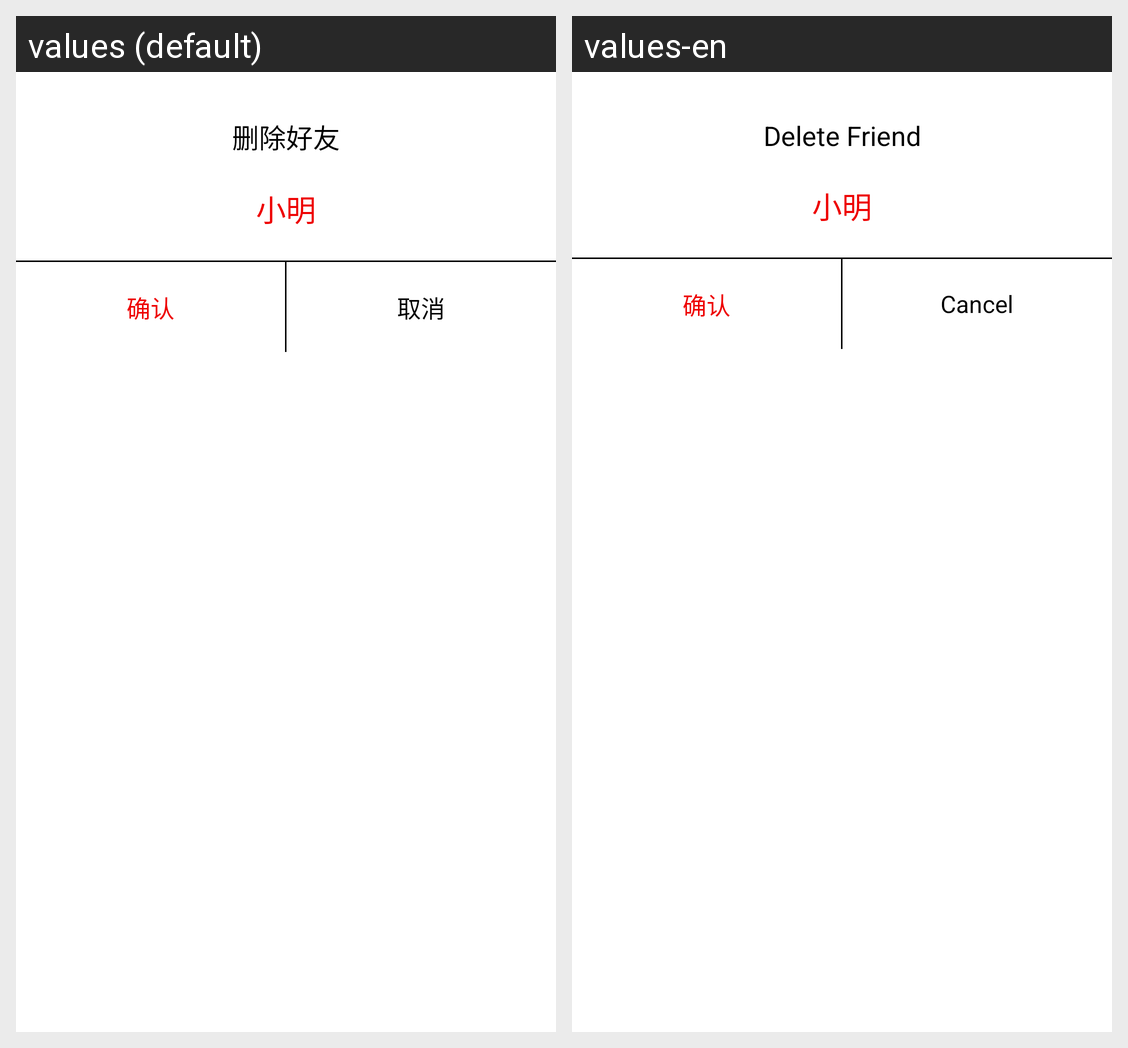

Locale-by-locale string values for the Android screen shown in this grid:
Android screen res/layout/layout_delete_firend_dialog.xml rendered under 2 locales, left to right: values (default), values-en. Device: Nexus 5 (rendered at 1080×1920; each locale shown at half size, 540×960, under a caption strip naming it); theme AppTheme.
Strings drawn on this screen, with the default value and each locale's value (text and hints the layout hard-codes, and strings that could not be matched under every locale, appear in the picture but are not listed):

delete_friend
  values: 删除好友
  values-en: Delete Friend

confirm
  values: 确认
  values-en: 确认

cancel
  values: 取消
  values-en: Cancel
